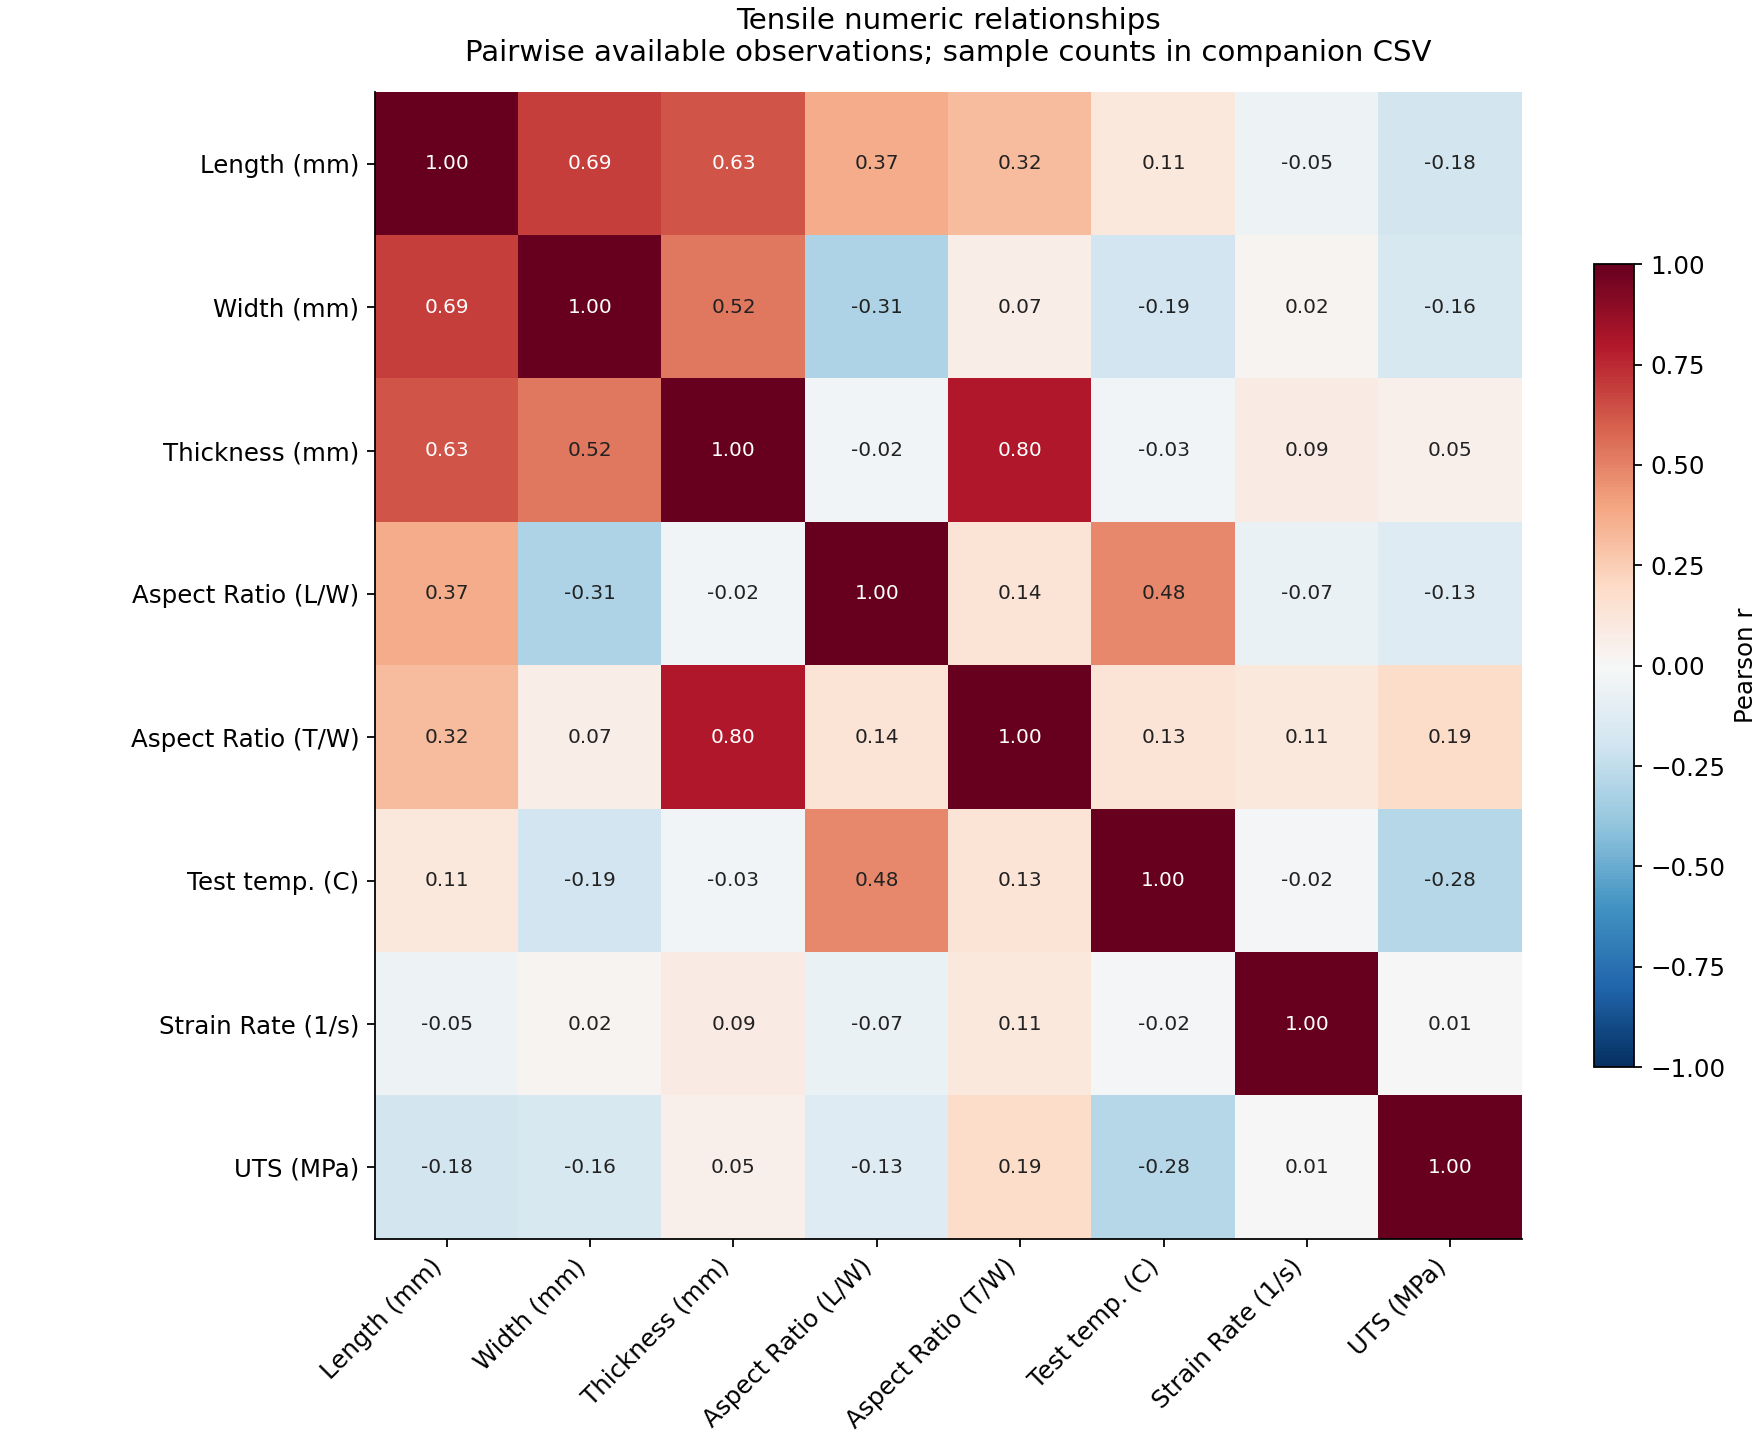

The table this chart was drawn from, first rows:
, Gauge Length (mm), Width (mm), Thickness (mm), Aspect Ratio (L/W), Aspect Ratio (T/W), Test Temperature (C), Strain Rate (1/s), Ultimate Tensile Strength (MPa)
Gauge Length (mm), 1.0, 0.6928, 0.6313, 0.3688, 0.3199, 0.1055, -0.04703, -0.1849
Width (mm), 0.6928, 1.0, 0.5236, -0.311, 0.06656, -0.188, 0.02411, -0.1626
Thickness (mm), 0.6313, 0.5236, 1.0, -0.02484, 0.8012, -0.02927, 0.08509, 0.047
Aspect Ratio (L/W), 0.3688, -0.311, -0.02484, 1.0, 0.1376, 0.4821, -0.06782, -0.1257
Aspect Ratio (T/W), 0.3199, 0.06656, 0.8012, 0.1376, 1.0, 0.1343, 0.1064, 0.1858
Test Temperature (C), 0.1055, -0.188, -0.02927, 0.4821, 0.1343, 1.0, -0.01834, -0.283
Strain Rate (1/s), -0.04703, 0.02411, 0.08509, -0.06782, 0.1064, -0.01834, 1.0, 0.007096
Ultimate Tensile Strength (MPa), -0.1849, -0.1626, 0.047, -0.1257, 0.1858, -0.283, 0.007096, 1.0
